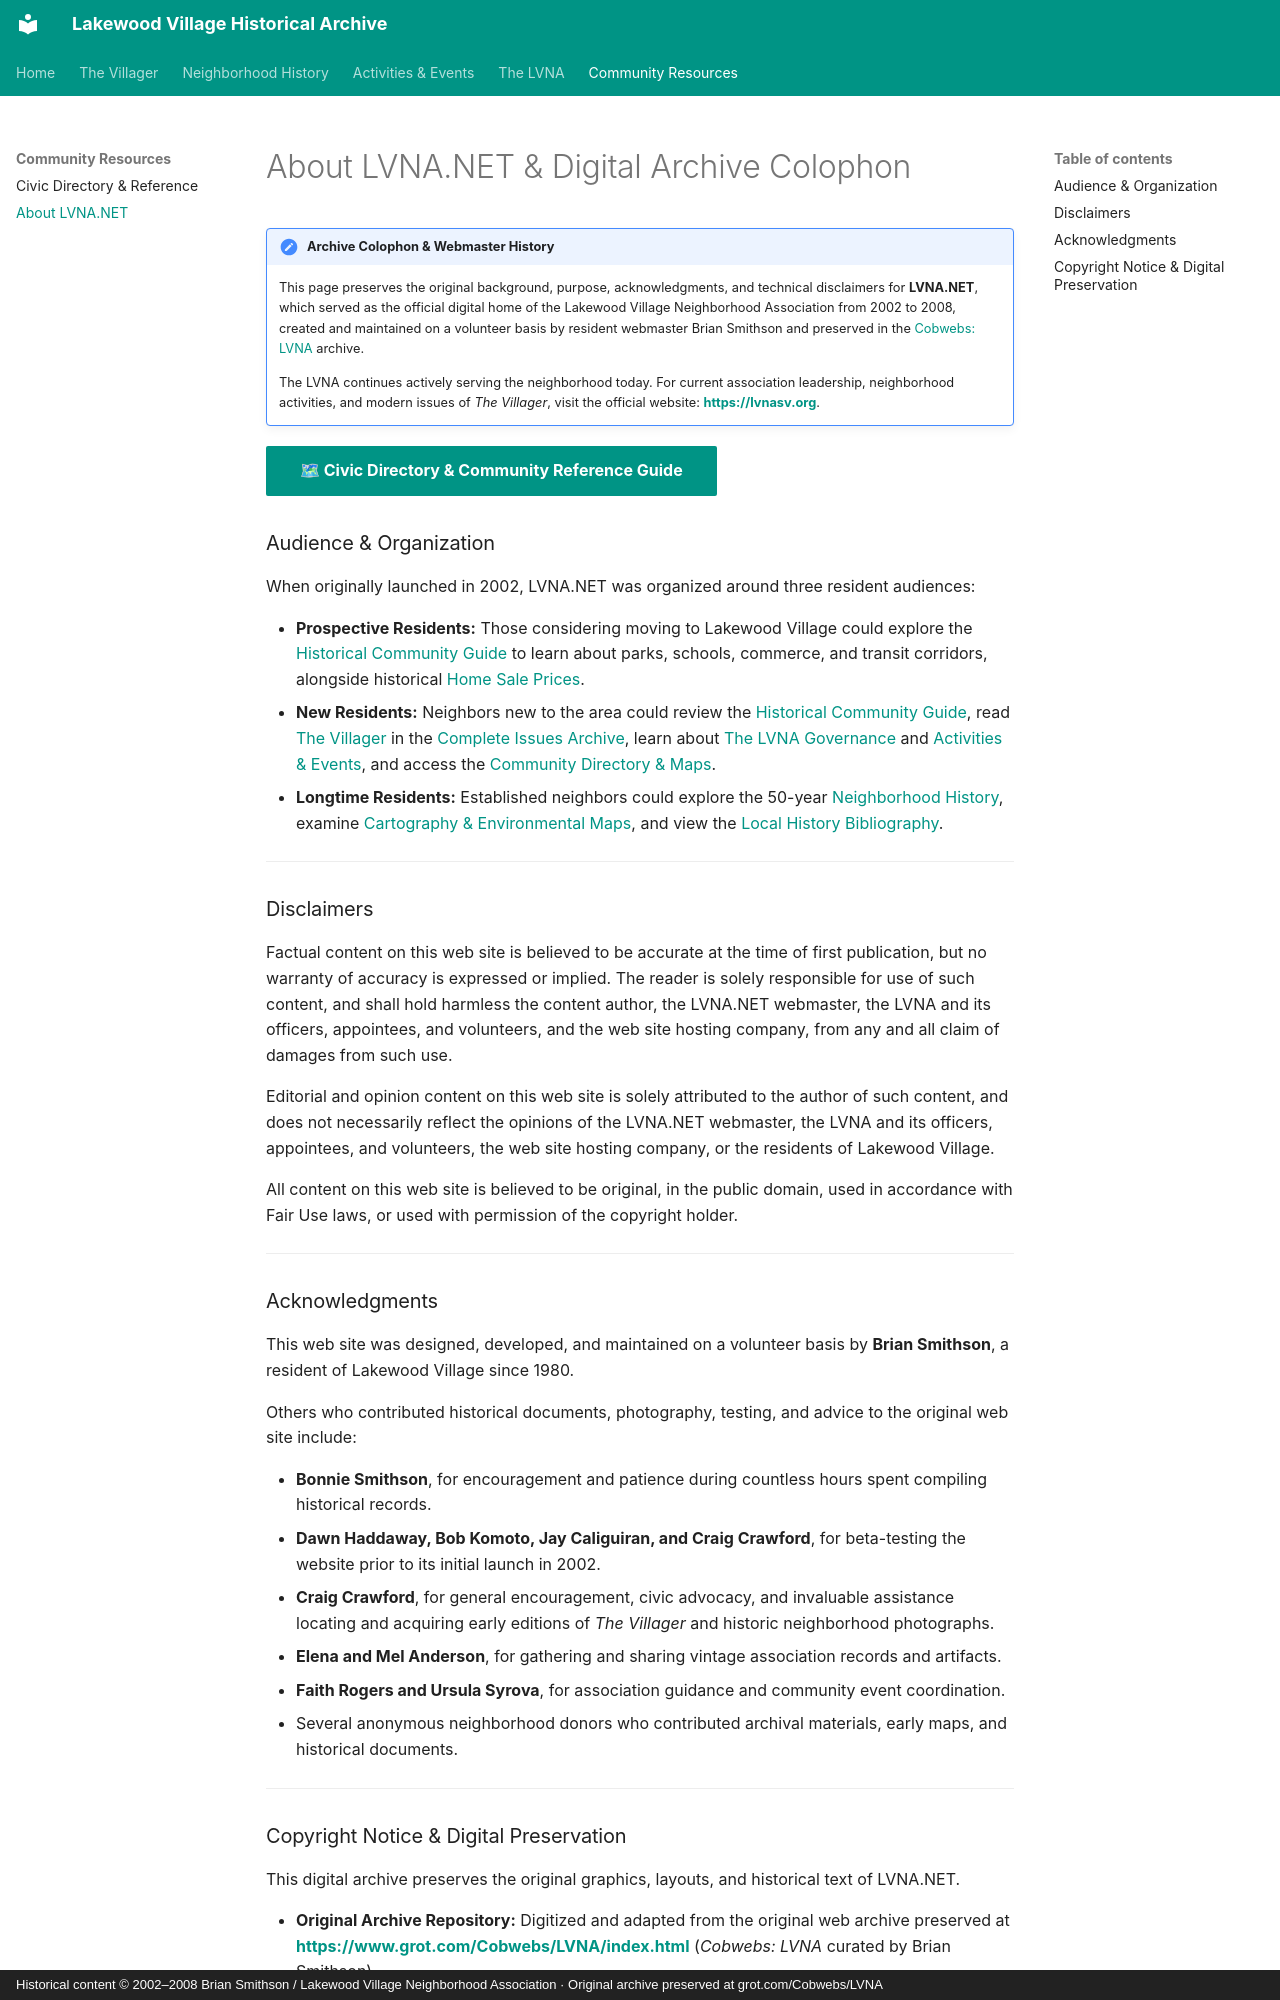

repository: patpat9/lvna_archive · page: Miscellany/About_LVNA_NET/about_lvna_net/index.html · generator: mkdocs · copyright: Historical content © 2002–2008 Brian Smithson / Lakewood Village Neighborhood Association · Original archive preserved at grot.com/Cobwebs/LVNA

# About LVNA.NET & Digital Archive Colophon

!!! note "Archive Colophon & Webmaster History"
    This page preserves the original background, purpose, acknowledgments, and technical disclaimers for **LVNA.NET**, which served as the official digital home of the Lakewood Village Neighborhood Association from 2002 to 2008, created and maintained on a volunteer basis by resident webmaster Brian Smithson and preserved in the [Cobwebs: LVNA](https://www.grot.com/Cobwebs/LVNA/index.html) archive.
    
    The LVNA continues actively serving the neighborhood today. For current association leadership, neighborhood activities, and modern issues of *The Villager*, visit the official website: **[https://lvnasv.org](https://lvnasv.org)**.

[🗺 **Civic Directory & Community Reference Guide**](../../Resources/resources.md){ .md-button .md-button--primary }

### Audience & Organization

When originally launched in 2002, LVNA.NET was organized around three resident audiences:

* **Prospective Residents:** Those considering moving to Lakewood Village could explore the [Historical Community Guide](../../LV/lv.md) to learn about parks, schools, commerce, and transit corridors, alongside historical [Home Sale Prices](../../LV/lv.md#historical-housing-and-real-estate-snapshot-2002-2008).
* **New Residents:** Neighbors new to the area could review the [Historical Community Guide](../../LV/lv.md), read [The Villager](../../Villager/villager.md) in the [Complete Issues Archive](../../Villager/Issues/index.md), learn about [The LVNA Governance](../../LVNA/lvna.md) and [Activities & Events](../../Activities/activities.md), and access the [Community Directory & Maps](../../Resources/resources.md).
* **Longtime Residents:** Established neighbors could explore the 50-year [Neighborhood History](../../LV/History/history.md), examine [Cartography & Environmental Maps](../../LV/lv.md#environmental-and-geologic-setting), and view the [Local History Bibliography](../../LV/History/history.md#local-history-bibliography-and-references).

---

### Disclaimers

Factual content on this web site is believed to be accurate at the time of first publication, but no warranty of accuracy is expressed or implied. The reader is solely responsible for use of such content, and shall hold harmless the content author, the LVNA.NET webmaster, the LVNA and its officers, appointees, and volunteers, and the web site hosting company, from any and all claim of damages from such use.

Editorial and opinion content on this web site is solely attributed to the author of such content, and does not necessarily reflect the opinions of the LVNA.NET webmaster, the LVNA and its officers, appointees, and volunteers, the web site hosting company, or the residents of Lakewood Village.

All content on this web site is believed to be original, in the public domain, used in accordance with Fair Use laws, or used with permission of the copyright holder.

---

### Acknowledgments

This web site was designed, developed, and maintained on a volunteer basis by **Brian Smithson**, a resident of Lakewood Village since 1980.

Others who contributed historical documents, photography, testing, and advice to the original web site include:

* **Bonnie Smithson**, for encouragement and patience during countless hours spent compiling historical records.
* **Dawn Haddaway, Bob Komoto, Jay Caliguiran, and Craig Crawford**, for beta-testing the website prior to its initial launch in 2002.
* **Craig Crawford**, for general encouragement, civic advocacy, and invaluable assistance locating and acquiring early editions of *The Villager* and historic neighborhood photographs.
* **Elena and Mel Anderson**, for gathering and sharing vintage association records and artifacts.
* **Faith Rogers and Ursula Syrova**, for association guidance and community event coordination.
* Several anonymous neighborhood donors who contributed archival materials, early maps, and historical documents.

---
